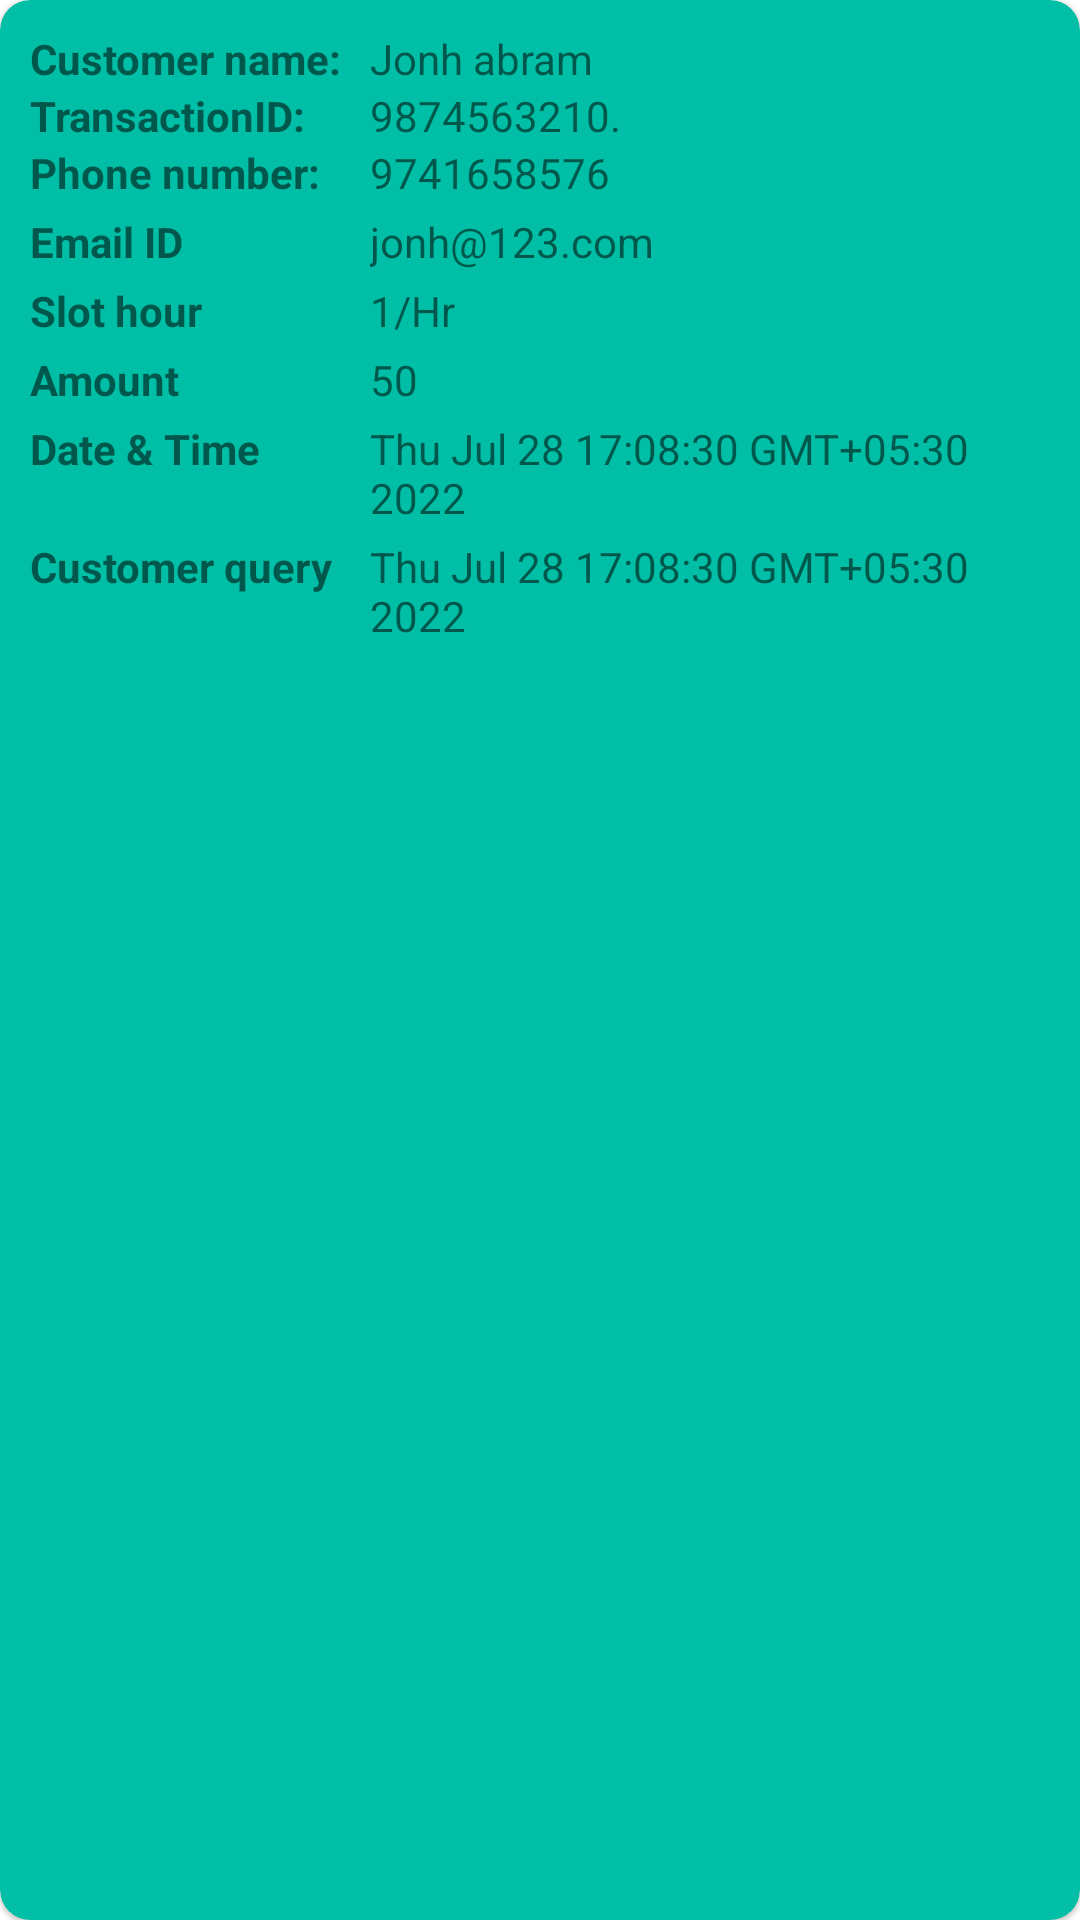

Produce the Android XML layout that renders to this screen, including the resource entries it uses.
<!-- AndroidManifest.xml: application theme Theme.EvGoBusiness -->
<!-- res/layout/items.xml -->
<?xml version="1.0" encoding="utf-8"?>
<com.google.android.material.card.MaterialCardView xmlns:android="http://schemas.android.com/apk/res/android"
    android:layout_width="match_parent"
    android:layout_height="wrap_content"
    xmlns:app="http://schemas.android.com/apk/res-auto"
    android:layout_marginTop="5dp"
    android:layout_marginBottom="5dp"
    app:cardCornerRadius="10dp"
    app:cardBackgroundColor="@color/red">


    <LinearLayout
        android:layout_width="match_parent"
        android:layout_height="wrap_content"
        android:orientation="vertical"
        android:layout_marginStart="10dp"
        android:layout_marginEnd="10dp"
        android:layout_marginTop="10dp"
        android:layout_marginBottom="10dp">


        <LinearLayout
            android:layout_width="match_parent"
            android:layout_height="wrap_content"
            android:orientation="horizontal">

            <TextView
                android:layout_width="match_parent"
                android:layout_height="wrap_content"
                android:layout_weight="1"
                android:textStyle="bold"
                android:text="Customer name: "/>

            <TextView
                android:id="@+id/nameC"
                android:layout_width="match_parent"
                android:layout_height="wrap_content"
                android:layout_weight="0.5"
                android:text="Jonh abram"/>

        </LinearLayout>

        <LinearLayout
            android:layout_width="match_parent"
            android:layout_height="wrap_content"
            android:orientation="horizontal">

            <TextView
                android:layout_width="match_parent"
                android:layout_height="wrap_content"
                android:layout_weight="1"
                android:textStyle="bold"
                android:text="TransactionID: "/>

            <TextView
                android:id="@+id/transactionIdC"
                android:layout_width="match_parent"
                android:layout_height="wrap_content"
                android:layout_weight="0.5"
                android:text="9874563210."/>

        </LinearLayout>

        <LinearLayout
            android:layout_width="match_parent"
            android:layout_height="wrap_content"
            android:orientation="horizontal">

            <TextView
                android:layout_width="match_parent"
                android:layout_height="wrap_content"
                android:layout_weight="1"
                android:textStyle="bold"
                android:text="Phone number: "/>

            <TextView
                android:id="@+id/phoneNumberC"
                android:layout_width="match_parent"
                android:layout_height="wrap_content"
                android:layout_weight="0.5"
                android:text="9741658576"/>

        </LinearLayout>



























        <LinearLayout
            android:layout_width="match_parent"
            android:layout_height="wrap_content"
            android:orientation="horizontal"
            android:layout_marginTop="4dp">

            <TextView
                android:layout_width="match_parent"
                android:layout_height="wrap_content"
                android:layout_weight="1"
                android:textStyle="bold"
                android:text="Email ID"/>

            <TextView
                android:id="@+id/emailC"
                android:layout_width="match_parent"
                android:layout_height="wrap_content"
                android:layout_weight="0.5"
                android:text="jonh@123.com"/>

        </LinearLayout>


        <LinearLayout
            android:layout_width="match_parent"
            android:layout_height="wrap_content"
            android:orientation="horizontal"
            android:layout_marginTop="4dp">

            <TextView
                android:layout_width="match_parent"
                android:layout_height="wrap_content"
                android:layout_weight="1"
                android:textStyle="bold"
                android:text="Slot hour"/>

            <TextView
                android:id="@+id/slotHrC"
                android:layout_width="match_parent"
                android:layout_height="wrap_content"
                android:layout_weight="0.5"
                android:text="1/Hr"/>

        </LinearLayout>

        <LinearLayout
            android:layout_width="match_parent"
            android:layout_height="wrap_content"
            android:orientation="horizontal"
            android:layout_marginTop="4dp">

            <TextView
                android:layout_width="match_parent"
                android:layout_height="wrap_content"
                android:layout_weight="1"
                android:textStyle="bold"
                android:text="Amount "/>

            <TextView
                android:id="@+id/amountC"
                android:layout_width="match_parent"
                android:layout_height="wrap_content"
                android:layout_weight="0.5"
                android:text="50"/>

        </LinearLayout>


        <LinearLayout
            android:layout_width="match_parent"
            android:layout_height="wrap_content"
            android:orientation="horizontal"
            android:layout_marginTop="4dp">

            <TextView
                android:layout_width="match_parent"
                android:layout_height="wrap_content"
                android:layout_weight="1"
                android:textStyle="bold"
                android:text="Date &amp; Time"/>

            <TextView
                android:id="@+id/dateC"
                android:layout_width="match_parent"
                android:layout_height="wrap_content"
                android:layout_weight="0.5"
                android:text="Thu Jul 28 17:08:30 GMT+05:30 2022"/>

        </LinearLayout>

        <LinearLayout
            android:layout_width="match_parent"
            android:layout_height="wrap_content"
            android:orientation="horizontal"
            android:layout_marginTop="4dp">

            <TextView
                android:layout_width="match_parent"
                android:layout_height="wrap_content"
                android:layout_weight="1"
                android:textStyle="bold"
                android:text="Customer query"/>

            <TextView
                android:id="@+id/customer_Query"
                android:layout_width="match_parent"
                android:layout_height="wrap_content"
                android:layout_weight="0.5"
                android:text="Thu Jul 28 17:08:30 GMT+05:30 2022"/>

        </LinearLayout>





    </LinearLayout>

</com.google.android.material.card.MaterialCardView>
<!-- resources referenced by this layout -->
<resources>
  <color name="red">#00BFA6</color>
  <style name="Theme.EvGoBusiness" parent="Theme.MaterialComponents.DayNight.NoActionBar">
          
          <item name="colorPrimary">#00BFA6</item>
          <item name="colorPrimaryVariant">#00BFA6</item>
          <item name="colorOnPrimary">#FFFFFF</item>
          
          <item name="colorSecondary">@color/teal_200</item>
          <item name="colorSecondaryVariant">@color/teal_700</item>
          <item name="colorOnSecondary">@color/black</item>
          
          <item name="android:statusBarColor" tools:targetApi="l">?attr/colorPrimaryVariant</item>
          
      </style>
  <color name="teal_200">#FF03DAC5</color>
  <color name="teal_700">#FF018786</color>
  <color name="black">#FF000000</color>
</resources>
